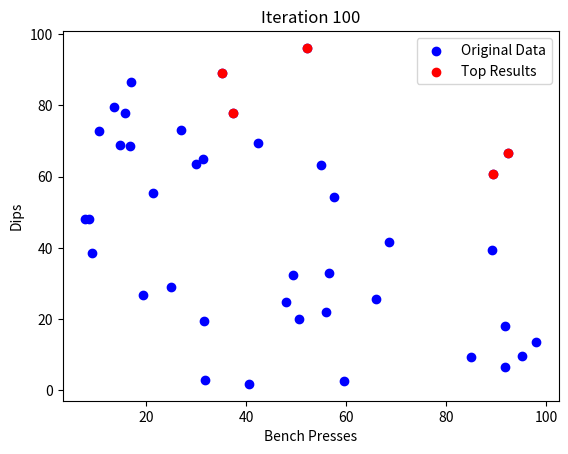

Recreate this plot in Python.
import numpy as np
import matplotlib.pyplot as plt


# Simulate a heuristic function
def heuristic(X):
    bench_presses = X[:, 0]
    dips = X[:, 1]
    triceps = bench_presses + dips * 2
    return triceps


# Function to run the simulation
def run_simulation(n_iterations, n_points, n_top_results):
    plt.ion()  # Turn on interactive mode
    fig, ax = plt.subplots()  # Create a figure and axis

    for iteration in range(n_iterations):
        # Generate random data
        X = np.random.rand(n_points, 2) * 100  # Scale to 100 for better range

        # Calculate the heuristic
        triceps = heuristic(X)

        # Get the indices of the top results
        indices = triceps.argsort()[-n_top_results:][::-1]

        # Clear the previous plot
        ax.clear()

        # Plot the original data
        ax.scatter(X[:, 0], X[:, 1], c="blue", label="Original Data")

        # Highlight the top results
        ax.scatter(X[indices, 0], X[indices, 1], c="red", label="Top Results")

        # Update plot titles and labels
        ax.set_title(f"Iteration {iteration + 1}")
        ax.set_xlabel("Bench Presses")
        ax.set_ylabel("Dips")
        ax.legend()

        # Pause to update the plot
        plt.pause(0.1)  # Pause for 1 second

        # Generate new data points based on the top results
        top_results = X[indices]
        new_data_points = np.vstack(
            [
                top_results + np.random.randn(*top_results.shape) * 5
                for _ in range(n_points - n_top_results)
            ]
        )

        # Combine original data with new data points
        X_new = np.vstack([X, new_data_points])

    plt.ioff()  # Turn off interactive mode
    plt.show()  # Show the final plot


# Run the simulation 5 times, with 40 initial points and focusing on the top 5 results
run_simulation(n_iterations=100, n_points=40, n_top_results=5)
